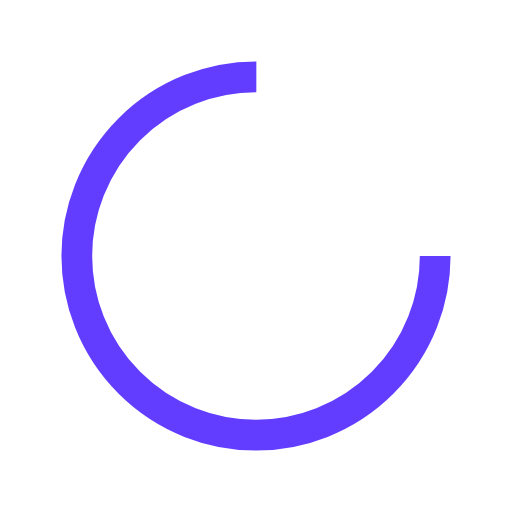
t = 0.00 s
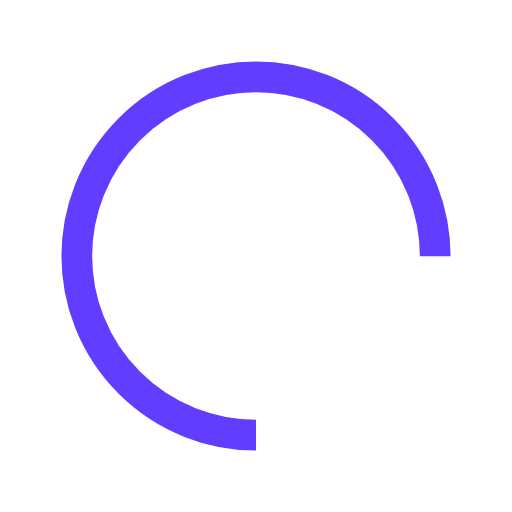
t = 0.25 s
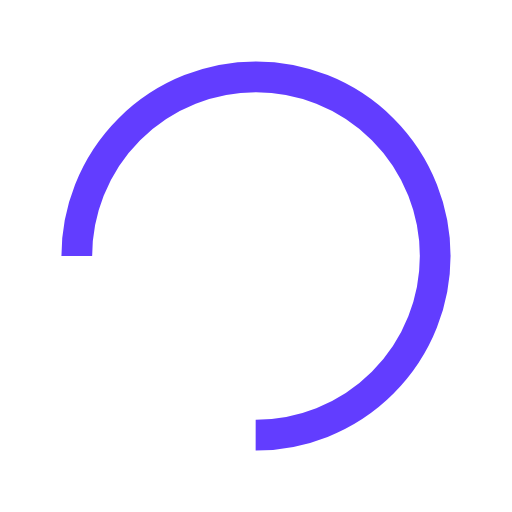
t = 0.50 s
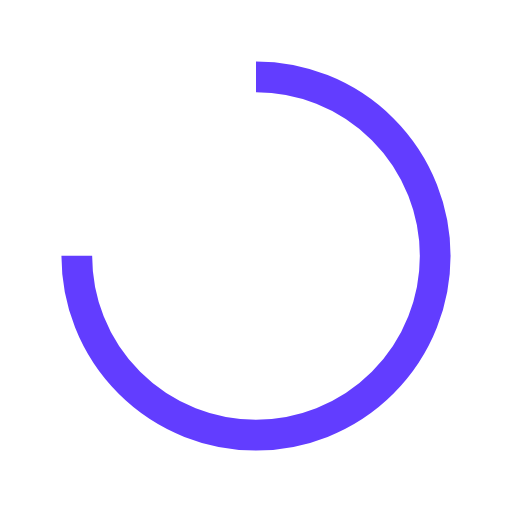
t = 0.75 s

The animated SVG that drew these frames (rendered in a browser with its animation timeline set to each time). Animation: 1 SMIL element (animateTransform=1); one cycle of 1.00 s, repeats indefinitely.

<?xml version="1.0" encoding="utf-8"?>
<svg xmlns="http://www.w3.org/2000/svg" xmlns:xlink="http://www.w3.org/1999/xlink" style="margin: auto; background: rgb(255, 255, 255); display: block; shape-rendering: auto;" width="200px" height="200px" viewBox="0 0 100 100" preserveAspectRatio="xMidYMid">
<circle cx="50" cy="50" fill="none" stroke="#623dff" stroke-width="6" r="35" stroke-dasharray="164.93361431346415 56.97787143782138">
  <animateTransform attributeName="transform" type="rotate" repeatCount="indefinite" dur="1s" values="0 50 50;360 50 50" keyTimes="0;1"></animateTransform>
</circle>
<!-- [ldio] generated by https://loading.io/ --></svg>